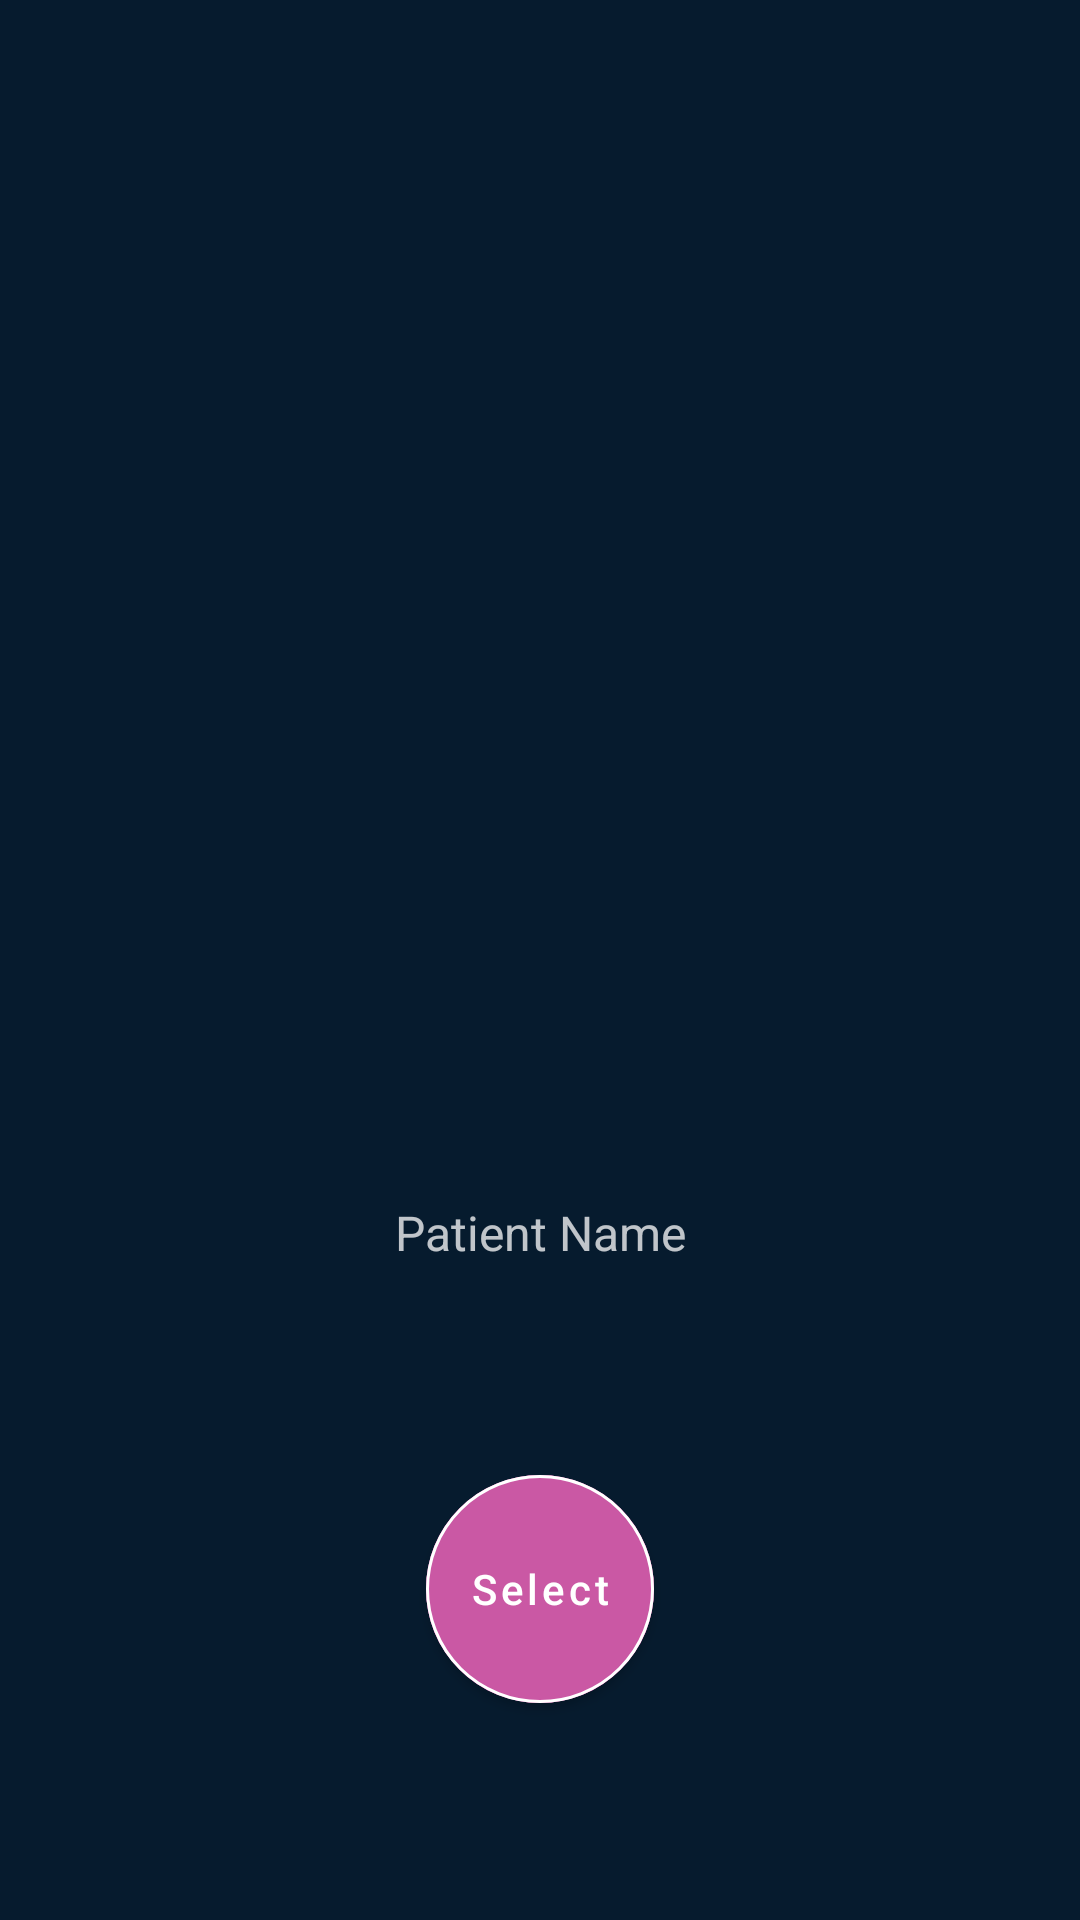

Android layout source for this screen:
<!-- AndroidManifest.xml: application theme Theme.GroTrack -->
<!-- res/layout/fragment_glo_patients_result.xml -->
<?xml version="1.0" encoding="utf-8"?>
<androidx.constraintlayout.widget.ConstraintLayout xmlns:android="http://schemas.android.com/apk/res/android"
    xmlns:app="http://schemas.android.com/apk/res-auto"
    xmlns:tools="http://schemas.android.com/tools"
    android:layout_width="match_parent"
    android:layout_height="match_parent"
    tools:context=".ui.glo.fragments.GloPatientsResultFragment">

    <com.google.android.material.imageview.ShapeableImageView
        app:shapeAppearanceOverlay="@style/roundedImageViewRounded"
        android:id="@+id/imageView3"
        android:scaleType="centerCrop"
        android:layout_width="140dp"
        android:layout_height="140dp"
        android:background="@drawable/found_patients"
        app:layout_constraintBottom_toBottomOf="parent"
        app:layout_constraintEnd_toEndOf="parent"
        app:layout_constraintStart_toStartOf="parent"
        app:layout_constraintTop_toTopOf="parent" />

    <TextView
        android:id="@+id/textView"
        android:layout_width="wrap_content"
        android:layout_height="wrap_content"
        android:text="Patient Name"
        android:textColor="@color/text"
        android:layout_marginTop="10dp"
        android:textSize="@dimen/text"
        app:layout_constraintEnd_toEndOf="parent"
        app:layout_constraintStart_toStartOf="parent"
        app:layout_constraintTop_toBottomOf="@+id/imageView3" />

    <com.google.android.material.button.MaterialButton
        android:id="@+id/select_patient"
        android:layout_width="@dimen/round_button_diameter"
        android:layout_height="@dimen/round_button_diameter"
        android:layout_marginTop="70dp"
        android:backgroundTint="@color/gloColor"
        app:cornerRadius="@dimen/btn_corner_radius"
        android:padding="2dp"
        app:strokeColor="@color/white"
        app:strokeWidth="1dp"
        android:insetTop="0dp"
        android:insetBottom="0dp"
        android:textSize="14dp"
        android:text="Select"
        android:textColor="@color/white"
        android:textAllCaps="false"
        app:layout_constraintEnd_toEndOf="parent"
        app:layout_constraintStart_toStartOf="parent"
        app:layout_constraintTop_toBottomOf="@+id/textView" />

    <ProgressBar
        android:id="@+id/progressBar"
        style="?android:attr/progressBarStyle"
        android:layout_marginTop="0dp"
        android:theme="@style/ProgressBarStyle"
        android:visibility="gone"
        android:layout_width="wrap_content"
        android:layout_height="wrap_content"
        app:layout_constraintBottom_toBottomOf="@+id/select_patient"
        app:layout_constraintEnd_toEndOf="@+id/select_patient"
        app:layout_constraintStart_toStartOf="@+id/select_patient"
        app:layout_constraintTop_toTopOf="@+id/select_patient" />
</androidx.constraintlayout.widget.ConstraintLayout>
<!-- resources referenced by this layout -->
<resources>
  <color name="gloColor">#CA58A4</color>
  <color name="text">#BFFFFFFF</color>
  <color name="white">#FFFFFFFF</color>
  <dimen name="btn_corner_radius">38dp</dimen>
  <dimen name="round_button_diameter">76dp</dimen>
  <dimen name="text">16sp</dimen>
  <style name="ProgressBarStyle" parent="Theme.GroTrack">
          <item name="colorAccent">@color/white</item>
      </style>
  <style name="roundedImageViewRounded">
          <item name="cornerFamily">rounded</item>
          <item name="cornerSize">50%</item>
      </style>
  <style name="Theme.GroTrack" parent="Theme.MaterialComponents.DayNight.NoActionBar">
          <item name="android:windowBackground">@color/background</item>
          
          <item name="colorPrimary">@color/background</item>
          <item name="colorPrimaryVariant">@color/background</item>
          <item name="colorOnPrimary">@color/black</item>
          
          <item name="colorSecondary">@color/teal_200</item>
          <item name="colorSecondaryVariant">@color/teal_700</item>
          <item name="colorOnSecondary">@color/black</item>
          
          <item name="android:statusBarColor" tools:targetApi="l">?attr/colorPrimaryVariant</item>
          
          <item name="shapeAppearanceMediumComponent">
              @style/ShapeAppearance.MaterialComponents.MediumComponent
          </item>
  
          <item name="windowActionBar">false</item>
          <item name="windowNoTitle">true</item>
          <item name="dialogTheme">@style/Theme.GoTrack.Dialog</item>
      </style>
  <color name="background">#061B2E</color>
  <color name="black">#FF000000</color>
  <color name="teal_200">#FF03DAC5</color>
  <color name="teal_700">#FF018786</color>
  <style name="Theme.GoTrack.Dialog" parent="Theme.MaterialComponents.Light.Dialog.Alert">
          <item name="dialogCornerRadius">16dp</item>
          <item name="android:layout_gravity">center_horizontal</item>
      </style>
</resources>
